10-way image classification set "new_dataset" from GitHub (Dev789-del/Tree_Classification); label vocabulary: African tulip, Alstonia scholaris, banyan tree, coconut tree, Ficus religiosa, mango, Quercus robur, rhododendron tree, Royal Poinciana, silver birch.

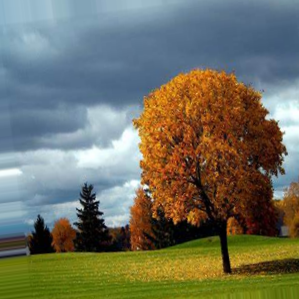
Label: Quercus robur

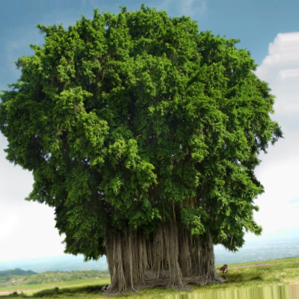
Label: banyan tree

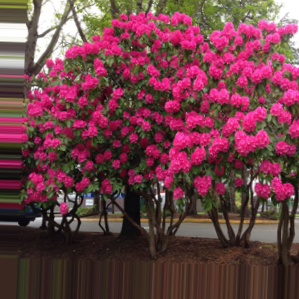
Label: rhododendron tree

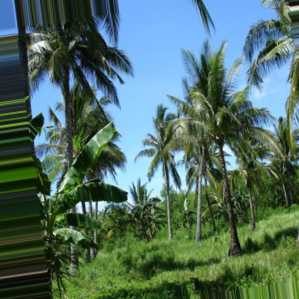
Label: coconut tree

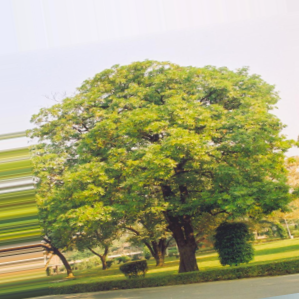
Label: Alstonia scholaris

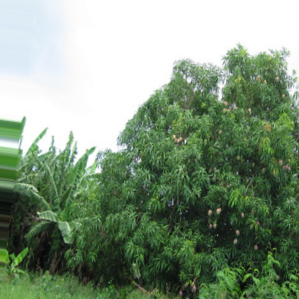
Label: mango
